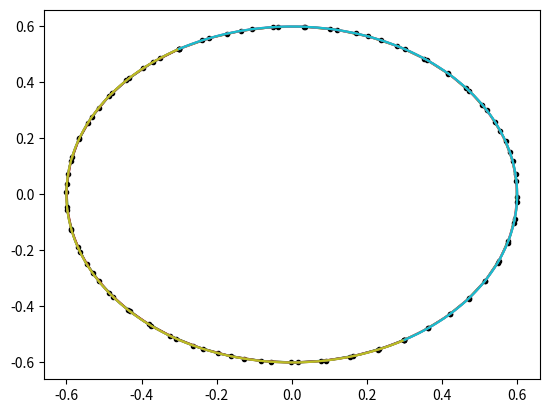
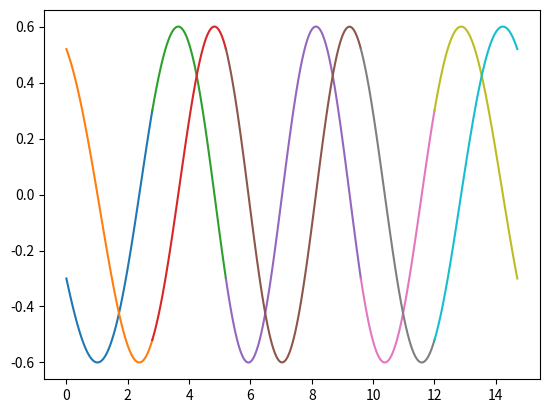
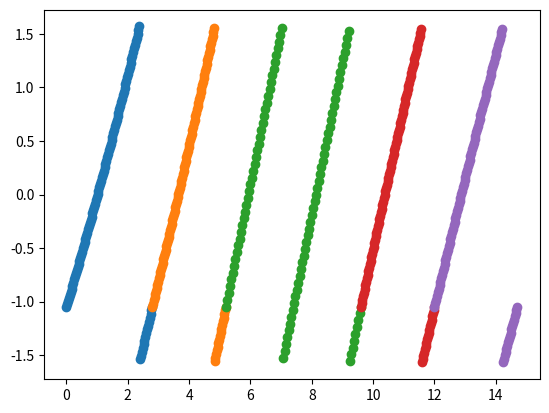
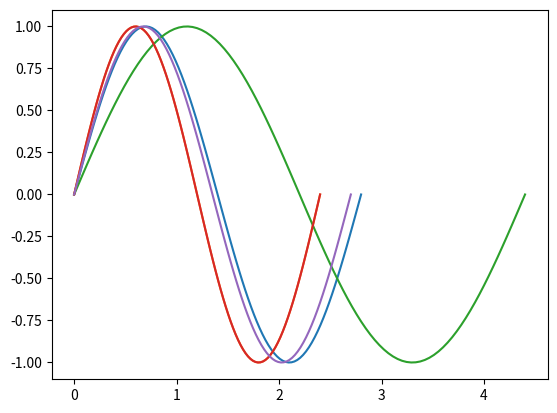

These charts were generated, in order, by the following Python code:
import numpy as np
from matplotlib import pyplot as plt
import math

plt.close('all')
n_points = 100
acceleration_rounds = 0.5
acceleration_multiplier = 2
acceleration_multiplier = 0.2
i_step = 0.1 # this changes the resolution
radious = 0.6
cfID = 1
cfshift = 2 * math.pi / 3 * cfID


# initial values
phi0 = 0
v0 = 1

# For storing the polinomes
poly7_x = []
poly7_y = []


# Step 1: creating acceleration half-circle
phi = []
phi += [0 + cfshift]
i = 0
while phi[-1] < math.pi + cfshift:
    # if not the first step, then velocity is calculated from previous position
    if len(phi) > 1:
        v = (phi[-1] - phi[-2]) / i_step
    # if first step, velocity is v0
    else:
        v = v0
    # increasing phi given previous phi, current velocity and acceleration
    phi += [1/2 * acceleration_multiplier * i_step**2+ v * i_step + phi[-1]]
    i += i_step
    t1 = i
T = [i]



# compressing into a range of a half-circle
phi = np.array(phi)
shift = phi[0]
phi = phi - shift  # shifting it to start from zero
phi = phi / phi[-1] * (math.pi)
phi = phi + shift


# creating x, y coordinates from it
x = np.cos(phi.tolist()) * radious
y = np.sin(phi.tolist()) * radious
plt.plot(x, y)
plt.plot(x, y, 'k.')

# fitting a polinome (with time running 0..t1 with resolution of i_step)
t = np.linspace(0, t1 , len(x))
poly7_x = [np.poly1d(np.polyfit(t, x, deg=7))]
poly7_y = [np.poly1d(np.polyfit(t, y, deg=7))]


# Step 2 acceleration half-circle 2
# setting up initial values
s0 = phi[-1]
v0 = (phi[-1] - phi[-2]) / i_step
# a0 = (phi[-1] - phi[-2]) / i_step**2

# creating a list of phi
phi = []
phi += [s0]
i = i_step
while phi[-1] < 2 * math.pi + cfshift:
    if len(phi) > 1:
        v = (phi[-1] - phi[-2]) / i_step
    else:
        v = v0
    phi += [1/2 * acceleration_multiplier * i_step**2+ v * i_step + phi[-1]]
    i += i_step
    t2 = i
T += [i]


# compressing into a range of a half-circle
phi = np.array(phi)
shift = phi[0]
phi = phi - shift  # shifting it to start from zero
phi = phi / phi[-1] * (math.pi) # compression
phi = phi + shift #shift back

# creating x, y coordinates
x = np.cos(phi.tolist()) * radious
y = np.sin(phi.tolist()) * radious
plt.plot(x, y)
plt.plot(x, y, 'k.')

# fitting the polynome
t = np.linspace(0, t2, len(x))
poly7_x += [np.poly1d(np.polyfit(t, x, deg=7))]
poly7_y += [np.poly1d(np.polyfit(t, y, deg=7))]






# Step 3: traversing with constant speed
s0 = phi[-1]
v0 = (phi[-1] - phi[-2]) / i_step
# a0 = (phi[-1] - phi[-2]) / i_step**2

phi = []
phi += [0 + cfshift]
i = i_step
while phi[-1] < 2 * math.pi + cfshift:
    v = v0
    phi += [v * i_step + phi[-1]]
    i += i_step
    t3 = i
T += [i]

# compressing into a full circle
phi = np.array(phi)
shift = phi[0]
phi = phi - shift  # shifting it to start from zero
phi = phi / phi[-1] * (2*math.pi)
phi = phi + shift


# creating x, y coordinates
x = np.cos(phi.tolist()) * radious
y = np.sin(phi.tolist()) * radious
plt.plot(x, y)
# plt.plot(x, y, 'k.')

# fitting the polynome
t = np.linspace(0, t3, len(x))
poly7_x += [np.poly1d(np.polyfit(t, x, deg=7))]
poly7_y += [np.poly1d(np.polyfit(t, y, deg=7))]


# Evaluating the polinome
# plt.figure()
# for i in range(2, len(poly7_x)):
#     # t = np.linspace(0.01, 1-0.01, 100)
#     t = np.linspace(0, 1, 100)
#     poly7_x_t = [poly7_x[i](t_) for t_ in t]
#     poly7_y_t = [poly7_y[i](t_) for t_ in t]
#     plt.plot(poly7_x_t, poly7_y_t)
#     # plt.plot(poly7_x_t, poly7_y_t, 'k.')

import os
import csv
cwd = os.getcwd()
# T = [t1, t2, t3]


# repeat full-speed circle n times
n = 1
n = n- 1
for i in range(n):
    T += [T[-1]]
    poly7_x += [poly7_x[-1]]
    poly7_y += [poly7_y[-1]]



# Step 4: deceleration half-circle
# setting up initial values
s0 = phi[-1]
v0 = (phi[-1] - phi[-2]) / i_step
# a0 = (phi[-1] - phi[-2]) / i_step**2

# creating a list of phi
phi = []
phi += [0 + cfshift] # this should be 0...
i = i_step

while phi[-1] < math.pi + cfshift:
    if len(phi) > 1:
        v = (phi[-1] - phi[-2]) / i_step
    else:
        v = v0
    phi += [1/2 * -0.5 * acceleration_multiplier * i_step**2+ v * i_step + phi[-1]]
    i += i_step
    t4 = i
T += [i]


# compressing into a range of a half-circle
phi = np.array(phi)
shift = phi[0] # this should be 0
phi = phi - shift  # shifting it to start from zero
phi = phi / phi[-1] * (math.pi) # compression
phi = phi + shift #shift back

# creating x, y coordinates from it
x = np.cos(phi.tolist()) * radious
y = np.sin(phi.tolist()) * radious
plt.plot(x, y)
plt.plot(x, y, 'k.')

# fitting a polinome (with time running 0..t4 with resolution of i_step)
t = np.linspace(0, t4 , len(x))
poly7_x += [np.poly1d(np.polyfit(t, x, deg=7))]
poly7_y += [np.poly1d(np.polyfit(t, y, deg=7))]

# Step 5: another deceleration half-curve
# setting up initial values
s0 = phi[-1]
v0 = (phi[-1] - phi[-2]) / i_step
# a0 = (phi[-1] - phi[-2]) / i_step**2

# creating a list of phi
phi = []
phi += [s0] # this should be 0...
i = i_step

while phi[-1] < 2 * math.pi + cfshift:
    if len(phi) > 1:
        v = (phi[-1] - phi[-2]) / i_step
    else:
        v = v0
    phi += [1/2 * -0.5 * acceleration_multiplier * i_step**2+ v * i_step + phi[-1]]
    i += i_step
    t5 = i
T += [i]


# compressing into a range of a half-circle
phi = np.array(phi)
shift = phi[0] # this should be 0
phi = phi - shift  # shifting it to start from zero
phi = phi / phi[-1] * (math.pi) # compression
phi = phi + shift #shift back

# creating x, y coordinates from it
x = np.cos(phi.tolist()) * radious
y = np.sin(phi.tolist()) * radious
plt.plot(x, y)
plt.plot(x, y, 'k.')

# fitting a polinome (with time running 0..t5 with resolution of i_step)
t = np.linspace(0, t5 , len(x))
poly7_x += [np.poly1d(np.polyfit(t, x, deg=7))]
poly7_y += [np.poly1d(np.polyfit(t, y, deg=7))]




################################################################################################
# poly7_z

poly7_z = []
h = 0.1
for i in range(len(T)):
    t = np.linspace(0, T[i], 100)
    poly7_z_t = [np.sin( 1 * (2 * math.pi) * t_ / T[i])  for t_ in t]
    poly7_z += [np.poly1d(np.polyfit(t, poly7_z_t, deg=7))]
    plt.figure(4)
    plt.plot(t, poly7_z_t)
################################################################################################


################################################################################################
# poly7_j

poly7_j = []
for i in range(len(T)):
    t = np.linspace(0, T[i], 100)
    poly7_x_t = [poly7_x[i](t_) for t_ in t]
    poly7_y_t = [poly7_y[i](t_) for t_ in t]
    plt.figure(1)
    plt.plot(poly7_x_t, poly7_y_t)
    plt.figure(2)
    t = np.linspace(np.sum(T[:i]), np.sum(T[:i+1]), 100)
    plt.plot(t, poly7_x_t)
    plt.plot(t, poly7_y_t)
    plt.figure(3)
    poly7_j_t = [math.atan(poly7_y_t_ / poly7_x_t_) for poly7_y_t_, poly7_x_t_ in zip(poly7_y_t, poly7_x_t)]
    plt.plot(t, poly7_j_t, 'o')
    t = np.linspace(0, T[i], 100)
    poly7_j += [np.poly1d(np.polyfit(t, poly7_j_t, deg=7))]
################################################################################################




first_line = ['duration', 'x^0', 'x^1', 'x^2', 'x^3', 'x^4', 'x^5', 'x^6', 'x^7', 'y^0', 'y^1', 'y^2', 'y^3', 'y^4', 'y^5', 'y^6', 'y^7', 'z^0', 'z^1', 'z^2', 'z^3', 'z^4', 'z^5', 'z^6', 'z^7', 'yaw^0', 'yaw^1', 'yaw^2', 'yaw^3', 'yaw^4', 'yaw^5', 'yaw^6', 'yaw^7']
mode = 'w'
with open(cwd + '/vehicle' + str(cfID) + '.csv', mode = mode) as csvfile:
    writer = csv.writer(csvfile, delimiter=',', quotechar='"', quoting=csv.QUOTE_MINIMAL)
    writer.writerow(first_line)

    # i = 1
    # if i == 1:
    for i in range(len(T)):
        px = poly7_x[i].coeffs.tolist()
        px.reverse()
        py = poly7_y[i].coeffs.tolist()
        py.reverse()
        pz = [0] * len(px)
        # pz = poly7_z[i].coeffs.tolist()
        # pz.reverse()
        pj = [0] * len(px)
        # pj = poly7_j[i].coeffs.tolist()
        # pj.reverse()
        writer.writerow([T[i]] + px + py + pz + pj)
